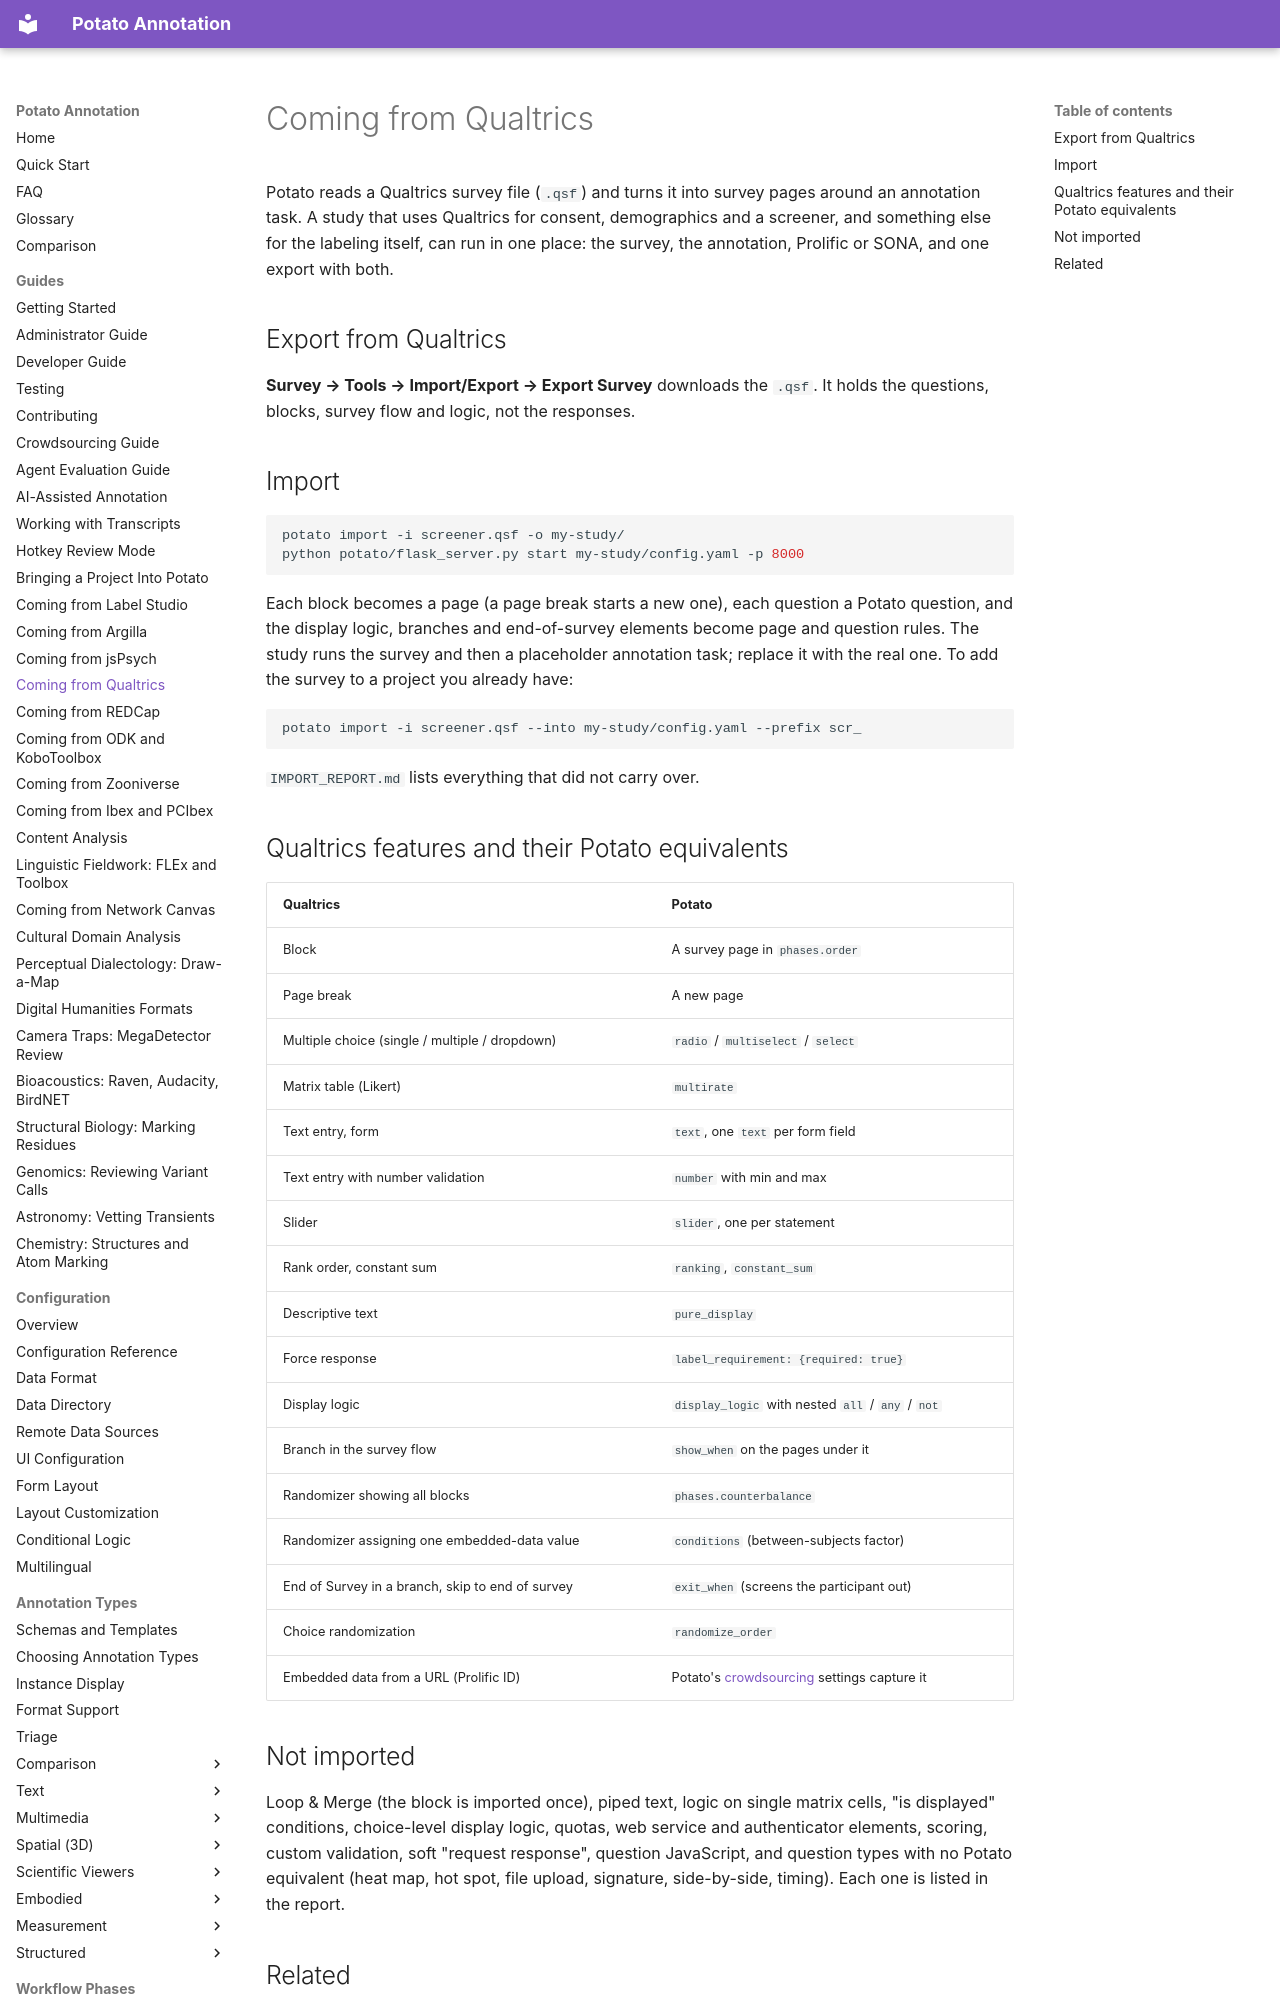

repository: davidjurgens/potato · page: guides/coming-from-qualtrics/index.html · generator: mkdocs

# Coming from Qualtrics

Potato reads a Qualtrics survey file (`.qsf`) and turns it into survey pages
around an annotation task. A study that uses Qualtrics for consent,
demographics and a screener, and something else for the labeling itself,
can run in one place: the survey, the annotation, Prolific or SONA, and one
export with both.

## Export from Qualtrics

**Survey → Tools → Import/Export → Export Survey** downloads the `.qsf`. It
holds the questions, blocks, survey flow and logic, not the responses.
